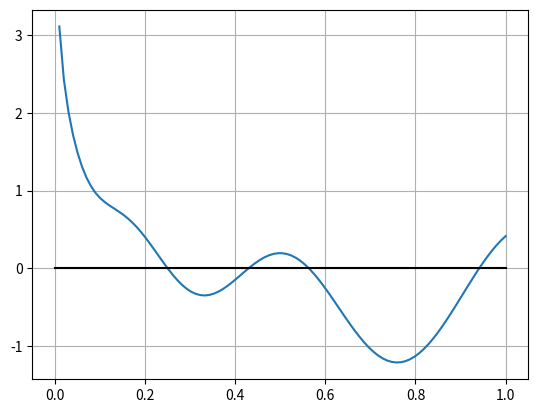

Generate this figure with matplotlib:
import numpy as np
import matplotlib.pyplot as plt

from numpy import e, pi
import numpy as np


x = np.linspace(0, 1, 100)
plt.plot(x,((x**2)*np.sin(20*x**(1/2)))/x + x - np.log(x) - 3/2) # Funcion
plt.plot(x,0*x,'k-')
plt.grid()
plt.show()

from numpy import pi
import numpy as np


def f(x):
    return ((x**2)*np.sin(20*x**(1/2)))/x + x - np.log(x) - 3/2  # Funcion

x0 = 0.2                    # Limite inferior
x1 = 0.3                   # Limite superior
limX0 = 0
limX1 = 0
aux =0
xC = 0
iterador = 0
iteracionesToleradas = 50       # Limite de iteraciones
error = x1 - x0
tolerancia = 0                  # Tolerncia
print("Iteraciones     Raiz     Error")
while (error > tolerancia and iterador < iteracionesToleradas):
    limX0 = f(x0)
    limX1 = f(x1)
    
    if limX0 < 0 and limX1 > 0:
        xC = x0 - f(x0)*(x1-x0)/(f(x1)-f(x0))
        aux = f(xC)
        if aux > 0:
            x1 = xC
        elif aux < 0:
            x0 = xC
    elif limX1 < 0 and limX0 > 0:
        xC = (x0 + x1) / 2
        aux = f(xC)
        if aux > 0:
            x0 = xC
        elif aux < 0:
            x1 = xC
    iterador += 1
    error = x1 - x0
    print('{0:2d} {1:18.15f} {2:12.15f}'.format(iterador,xC,error))